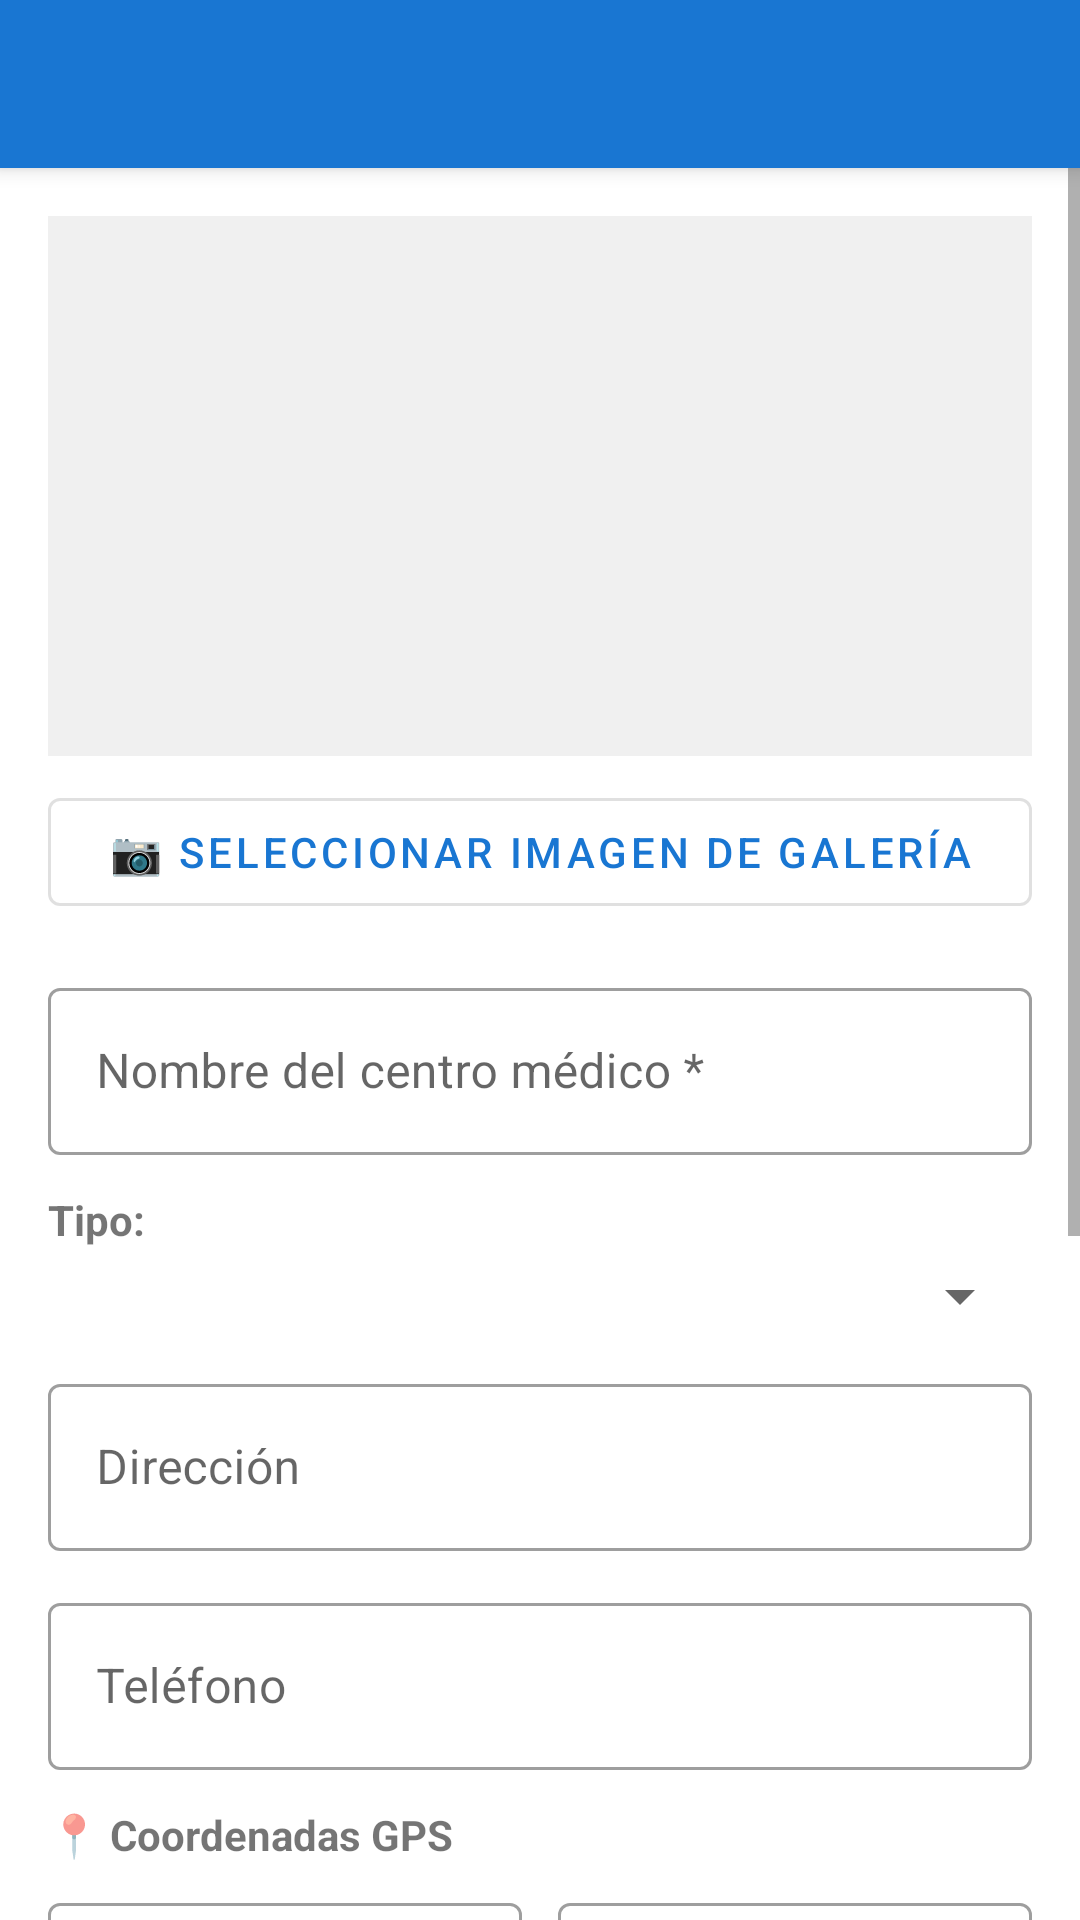

Android layout source for this screen:
<!-- AndroidManifest.xml: application theme Theme.MediLima -->
<!-- res/layout/activity_form_centro_medico.xml -->
<?xml version="1.0" encoding="utf-8"?>
<androidx.coordinatorlayout.widget.CoordinatorLayout
    xmlns:android="http://schemas.android.com/apk/res/android"
    xmlns:app="http://schemas.android.com/apk/res-auto"
    android:layout_width="match_parent"
    android:layout_height="match_parent">

    <com.google.android.material.appbar.AppBarLayout
        android:layout_width="match_parent"
        android:layout_height="wrap_content">
        <androidx.appcompat.widget.Toolbar
            android:id="@+id/toolbar"
            android:layout_width="match_parent"
            android:layout_height="?attr/actionBarSize"
            android:background="?attr/colorPrimary"
            android:theme="@style/ThemeOverlay.AppCompat.Dark.ActionBar" />
    </com.google.android.material.appbar.AppBarLayout>

    <ScrollView
        android:layout_width="match_parent"
        android:layout_height="match_parent"
        app:layout_behavior="@string/appbar_scrolling_view_behavior">

        <LinearLayout
            android:layout_width="match_parent"
            android:layout_height="wrap_content"
            android:orientation="vertical"
            android:padding="16dp">

            
            <ImageView
                android:id="@+id/ivFachada"
                android:layout_width="match_parent"
                android:layout_height="180dp"
                android:scaleType="centerCrop"
                android:background="#F0F0F0"
                android:layout_marginBottom="8dp" />

            <com.google.android.material.button.MaterialButton
                android:id="@+id/btnSeleccionarImagen"
                android:layout_width="match_parent"
                android:layout_height="wrap_content"
                android:text="📷 Seleccionar imagen de galería"
                style="@style/Widget.MaterialComponents.Button.OutlinedButton"
                android:layout_marginBottom="16dp" />

            
            <com.google.android.material.textfield.TextInputLayout
                android:layout_width="match_parent"
                android:layout_height="wrap_content"
                android:hint="Nombre del centro médico *"
                android:layout_marginBottom="12dp"
                style="@style/Widget.MaterialComponents.TextInputLayout.OutlinedBox">
                <com.google.android.material.textfield.TextInputEditText
                    android:id="@+id/etNombre"
                    android:layout_width="match_parent"
                    android:layout_height="wrap_content"
                    android:inputType="textCapWords" />
            </com.google.android.material.textfield.TextInputLayout>

            
            <TextView
                android:layout_width="match_parent"
                android:layout_height="wrap_content"
                android:text="Tipo:"
                android:textStyle="bold"
                android:layout_marginBottom="4dp" />
            <Spinner
                android:id="@+id/spinnerTipo"
                android:layout_width="match_parent"
                android:layout_height="wrap_content"
                android:layout_marginBottom="12dp" />

            
            <com.google.android.material.textfield.TextInputLayout
                android:layout_width="match_parent"
                android:layout_height="wrap_content"
                android:hint="Dirección"
                android:layout_marginBottom="12dp"
                style="@style/Widget.MaterialComponents.TextInputLayout.OutlinedBox">
                <com.google.android.material.textfield.TextInputEditText
                    android:id="@+id/etDireccion"
                    android:layout_width="match_parent"
                    android:layout_height="wrap_content"
                    android:inputType="textMultiLine" />
            </com.google.android.material.textfield.TextInputLayout>

            
            <com.google.android.material.textfield.TextInputLayout
                android:layout_width="match_parent"
                android:layout_height="wrap_content"
                android:hint="Teléfono"
                android:layout_marginBottom="12dp"
                style="@style/Widget.MaterialComponents.TextInputLayout.OutlinedBox">
                <com.google.android.material.textfield.TextInputEditText
                    android:id="@+id/etTelefono"
                    android:layout_width="match_parent"
                    android:layout_height="wrap_content"
                    android:inputType="phone" />
            </com.google.android.material.textfield.TextInputLayout>

            
            <TextView
                android:layout_width="match_parent"
                android:layout_height="wrap_content"
                android:text="📍 Coordenadas GPS"
                android:textStyle="bold"
                android:layout_marginBottom="8dp" />

            <LinearLayout
                android:layout_width="match_parent"
                android:layout_height="wrap_content"
                android:orientation="horizontal"
                android:layout_marginBottom="12dp">

                <com.google.android.material.textfield.TextInputLayout
                    android:layout_width="0dp"
                    android:layout_height="wrap_content"
                    android:layout_weight="1"
                    android:hint="Latitud *"
                    android:layout_marginEnd="6dp"
                    style="@style/Widget.MaterialComponents.TextInputLayout.OutlinedBox">
                    <com.google.android.material.textfield.TextInputEditText
                        android:id="@+id/etLatitud"
                        android:layout_width="match_parent"
                        android:layout_height="wrap_content"
                        android:inputType="numberDecimal|numberSigned" />
                </com.google.android.material.textfield.TextInputLayout>

                <com.google.android.material.textfield.TextInputLayout
                    android:layout_width="0dp"
                    android:layout_height="wrap_content"
                    android:layout_weight="1"
                    android:hint="Longitud *"
                    android:layout_marginStart="6dp"
                    style="@style/Widget.MaterialComponents.TextInputLayout.OutlinedBox">
                    <com.google.android.material.textfield.TextInputEditText
                        android:id="@+id/etLongitud"
                        android:layout_width="match_parent"
                        android:layout_height="wrap_content"
                        android:inputType="numberDecimal|numberSigned" />
                </com.google.android.material.textfield.TextInputLayout>

            </LinearLayout>

            
            <TextView
                android:layout_width="match_parent"
                android:layout_height="wrap_content"
                android:text="🏥 Especialidades disponibles"
                android:textStyle="bold"
                android:layout_marginBottom="8dp" />

            <LinearLayout
                android:id="@+id/llEspecialidades"
                android:layout_width="match_parent"
                android:layout_height="wrap_content"
                android:orientation="vertical"
                android:layout_marginBottom="12dp" />

            
            <TextView
                android:layout_width="match_parent"
                android:layout_height="wrap_content"
                android:text="🕐 Horarios de atención (formato: Día: HH:MM - HH:MM, uno por línea)"
                android:textStyle="bold"
                android:textSize="13sp"
                android:layout_marginBottom="8dp" />

            <com.google.android.material.textfield.TextInputLayout
                android:layout_width="match_parent"
                android:layout_height="wrap_content"
                android:hint="Ej: Lunes: 08:00 - 18:00"
                android:layout_marginBottom="20dp"
                style="@style/Widget.MaterialComponents.TextInputLayout.OutlinedBox">
                <com.google.android.material.textfield.TextInputEditText
                    android:id="@+id/etHorarios"
                    android:layout_width="match_parent"
                    android:layout_height="wrap_content"
                    android:inputType="textMultiLine"
                    android:lines="5"
                    android:gravity="top" />
            </com.google.android.material.textfield.TextInputLayout>

            <ProgressBar
                android:id="@+id/progressBar"
                android:layout_width="wrap_content"
                android:layout_height="wrap_content"
                android:layout_gravity="center"
                android:visibility="gone" />

            <com.google.android.material.button.MaterialButton
                android:id="@+id/btnGuardar"
                android:layout_width="match_parent"
                android:layout_height="wrap_content"
                android:text="Guardar Centro Médico"
                android:padding="14dp" />

        </LinearLayout>
    </ScrollView>
</androidx.coordinatorlayout.widget.CoordinatorLayout>
<!-- resources referenced by this layout -->
<resources>
  <style name="Theme.MediLima" parent="Base.Theme.MediLima" />
  <style name="Base.Theme.MediLima" parent="Theme.MaterialComponents.DayNight.DarkActionBar">
          <item name="colorPrimary">@color/colorPrimary</item>
          <item name="colorPrimaryDark">@color/colorPrimaryDark</item>
          <item name="colorAccent">@color/colorAccent</item>
          <item name="windowActionBar">false</item>
          <item name="windowNoTitle">true</item>
          <item name="popupMenuStyle">@style/Widget.AppCompat.PopupMenu</item>
          <item name="android:popupMenuStyle">@style/Widget.AppCompat.PopupMenu</item>
          <item name="android:textColorPrimary">@android:color/black</item>
      </style>
  <color name="colorPrimary">#1976D2</color>
  <color name="colorPrimaryDark">#1565C0</color>
  <color name="colorAccent">#FF4081</color>
</resources>
